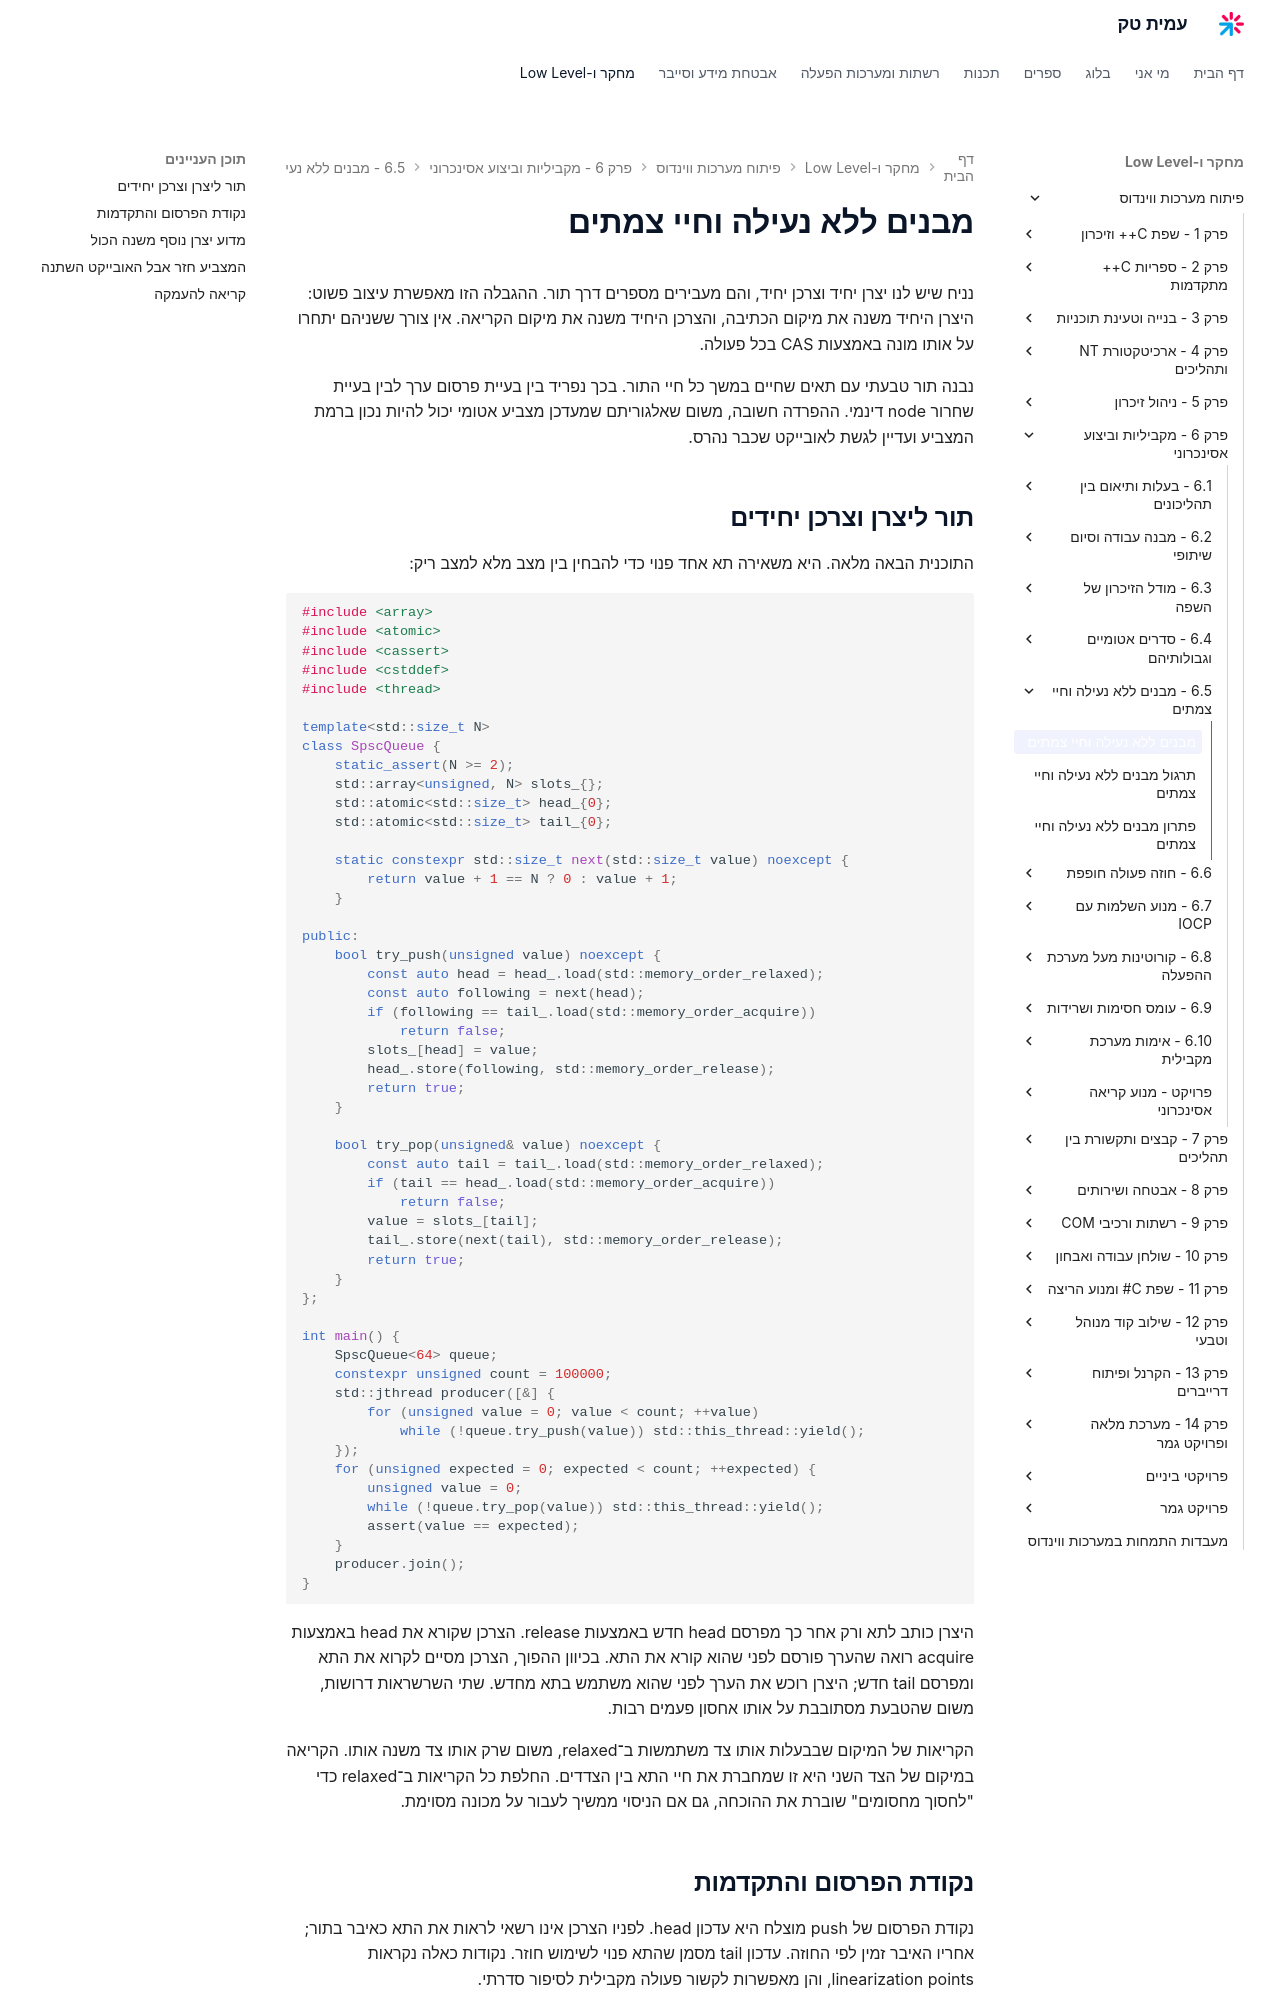

repository: AmitPinchasi/amittech · page: פיתוח-מערכות-ווינדוס/6 - מקביליות וביצוע אסינכרוני/6.5 - מבנים ללא נעילה וחיי צמתים/6.5 - מבנים ללא נעילה וחיי צמתים - הרצאה/index.html · generator: mkdocs

# מבנים ללא נעילה וחיי צמתים

נניח שיש לנו יצרן יחיד וצרכן יחיד, והם מעבירים מספרים דרך תור. ההגבלה הזו מאפשרת עיצוב פשוט: היצרן היחיד משנה את מיקום הכתיבה, והצרכן היחיד משנה את מיקום הקריאה. אין צורך ששניהם יתחרו על אותו מונה באמצעות CAS בכל פעולה.

נבנה תור טבעתי עם תאים שחיים במשך כל חיי התור. בכך נפריד בין בעיית פרסום ערך לבין בעיית שחרור node דינמי. ההפרדה חשובה, משום שאלגוריתם שמעדכן מצביע אטומי יכול להיות נכון ברמת המצביע ועדיין לגשת לאובייקט שכבר נהרס.

## תור ליצרן וצרכן יחידים

התוכנית הבאה מלאה. היא משאירה תא אחד פנוי כדי להבחין בין מצב מלא למצב ריק:

```cpp
#include <array>
#include <atomic>
#include <cassert>
#include <cstddef>
#include <thread>

template<std::size_t N>
class SpscQueue {
    static_assert(N >= 2);
    std::array<unsigned, N> slots_{};
    std::atomic<std::size_t> head_{0};
    std::atomic<std::size_t> tail_{0};

    static constexpr std::size_t next(std::size_t value) noexcept {
        return value + 1 == N ? 0 : value + 1;
    }

public:
    bool try_push(unsigned value) noexcept {
        const auto head = head_.load(std::memory_order_relaxed);
        const auto following = next(head);
        if (following == tail_.load(std::memory_order_acquire))
            return false;
        slots_[head] = value;
        head_.store(following, std::memory_order_release);
        return true;
    }

    bool try_pop(unsigned& value) noexcept {
        const auto tail = tail_.load(std::memory_order_relaxed);
        if (tail == head_.load(std::memory_order_acquire))
            return false;
        value = slots_[tail];
        tail_.store(next(tail), std::memory_order_release);
        return true;
    }
};

int main() {
    SpscQueue<64> queue;
    constexpr unsigned count = 100000;
    std::jthread producer([&] {
        for (unsigned value = 0; value < count; ++value)
            while (!queue.try_push(value)) std::this_thread::yield();
    });
    for (unsigned expected = 0; expected < count; ++expected) {
        unsigned value = 0;
        while (!queue.try_pop(value)) std::this_thread::yield();
        assert(value == expected);
    }
    producer.join();
}
```

היצרן כותב לתא ורק אחר כך מפרסם head חדש באמצעות release. הצרכן שקורא את head באמצעות acquire רואה שהערך פורסם לפני שהוא קורא את התא. בכיוון ההפוך, הצרכן מסיים לקרוא את התא ומפרסם tail חדש; היצרן רוכש את הערך לפני שהוא משתמש בתא מחדש. שתי השרשראות דרושות, משום שהטבעת מסתובבת על אותו אחסון פעמים רבות.

הקריאות של המיקום שבבעלות אותו צד משתמשות ב־relaxed, משום שרק אותו צד משנה אותו. הקריאה במיקום של הצד השני היא זו שמחברת את חיי התא בין הצדדים. החלפת כל הקריאות ב־relaxed כדי "לחסוך מחסומים" שוברת את ההוכחה, גם אם הניסוי ממשיך לעבור על מכונה מסוימת.
